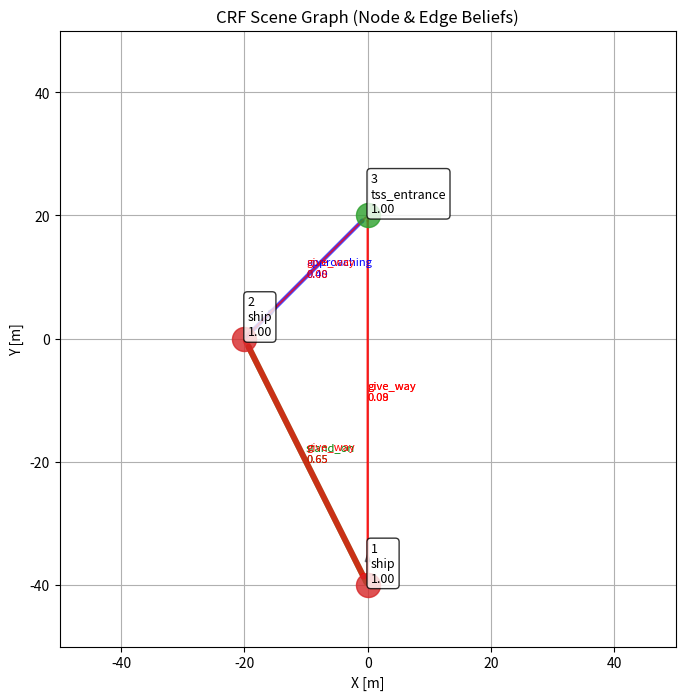

This figure's Python source:
import math
import numpy as np

def wrap360(deg: float) -> float:
    return deg % 360.0

def angle_diff_deg(a: float, b: float) -> float:
    """
    minimal absolute difference between two bearings (0~360)
    return in [0, 180]
    """
    d = (a - b + 180.0) % 360.0 - 180.0
    return abs(d)

def bearing_deg(from_x: float, from_y: float, to_x: float, to_y: float) -> float:
    """
    Returns nautical-style bearing in degrees:
    0 = North ( +y ), 90 = East ( +x )
    """
    dx = to_x - from_x
    dy = to_y - from_y
    # atan2(x, y) gives 0 at North, 90 at East
    ang = math.degrees(math.atan2(dx, dy))
    return wrap360(ang)


class ColregDecision:

    def calc_dcpa_tcpa(self, ego_ship, target_ship):
        # 상대 위치 (dx, dy)를 미터 단위로 변환
        dx = (target_ship.x - ego_ship.x)
        dy = (target_ship.y - ego_ship.y)

        # 선박의 속도 벡터 계산 (속도는 이미 m/s 단위이므로 변환 불필요)
        ego_vx = ego_ship.speed * math.sin(math.radians(ego_ship.heading))
        ego_vy = ego_ship.speed * math.cos(math.radians(ego_ship.heading))
        target_vx = target_ship.speed * math.sin(math.radians(target_ship.heading))
        target_vy = target_ship.speed * math.cos(math.radians(target_ship.heading))

        # 상대 속도 벡터
        dvx = target_vx - ego_vx
        dvy = target_vy - ego_vy

        # 상대 속도 크기
        dv = dvx ** 2 + dvy ** 2

        if dv == 0:
            # 상대 속도가 0이면 충돌이 없고, DCPA는 현재 거리로 설정
            dcpa = math.sqrt(dx ** 2 + dy ** 2)
            tcpa = float('inf')
            return dcpa, tcpa

        # TCPA 계산 (시간)
        tcpa = -(dx * dvx + dy * dvy) / dv

        # TCPA에서의 두 선박 위치 계산 (픽셀 정보를 미터 단위로 변환)
        closest_x_ego = ego_ship.x + ego_vx * tcpa
        closest_y_ego = ego_ship.y + ego_vy * tcpa
        closest_x_target = target_ship.x + target_vx * tcpa
        closest_y_target = target_ship.y + target_vy * tcpa

        # DCPA 계산 (거리)
        dcpa = math.sqrt((closest_x_target - closest_x_ego) ** 2 + (closest_y_target - closest_y_ego) ** 2)

        return dcpa, tcpa

    def calc_rel_bearing(self, ego_x, ego_y, target_x, target_y, ego_heading):
        dx = target_x - ego_x
        dy = (target_y) - ego_y
        angle_to_target = math.degrees(math.atan2(dy, dx))

        # 상대적인 각도와 heading(방향)에 따른 조우 상황 판단
        relative_bearing = (90 - (angle_to_target)) - ego_heading

        if relative_bearing > 360:
            relative_bearing -= 360
        if relative_bearing < 0:
            relative_bearing += 360

        return relative_bearing

    def calc_abs_bearing(self, ego_x, ego_y, target_x, target_y):
        dx = target_x - ego_x
        dy = (target_y) - ego_y
        angle_to_target = math.degrees(math.atan2(-dy, dx))

        # 상대적인 각도와 heading(방향)에 따른 조우 상황 판단
        # abs_bearing = angle_to_target
        abs_bearing = 90 -(angle_to_target)

        if abs_bearing > 360:
            abs_bearing -= 360
        if abs_bearing < 0:
            abs_bearing += 360

        return abs_bearing

    def calc_encounter_role(self, ego_ship, target_ship):
        # 입력값을 2π 범위 내로 조정

        course_diff = target_ship.heading - ego_ship.heading
        rel_bearing = self.calc_rel_bearing(ego_ship.x, ego_ship.y,
                                            target_ship.x, target_ship.y, ego_ship.heading)

        if course_diff < 0:
            course_diff += 360

        psi_ot_deg = course_diff
        beta_ot_deg = rel_bearing

        psi_ot = np.radians(psi_ot_deg)
        beta_ot = np.radians(beta_ot_deg)

        psi_ot = psi_ot % (2 * np.pi)
        beta_ot = beta_ot % (2 * np.pi)

        # 절차 2: 안전(Safe) 조건 확인
        if target_ship.speed <= 0.1:
            return "Safe"

        if (psi_ot > np.pi / 2) and (beta_ot < 3 * np.pi / 2) and (abs(beta_ot - psi_ot) < np.pi / 2):
            return "Safe"

        # 절차 5-11: 정면, 스타보드 교차, 포트 교차 확인
        if (psi_ot >= 7 * np.pi / 8) and (psi_ot < 9 * np.pi / 8):
            return "Headon"  # okay
        elif (psi_ot >= 9 * np.pi / 8) and (psi_ot < 13 * np.pi / 8):
            return "StarboardCrossing"  # okay
        elif (psi_ot >= 3 * np.pi / 8) and (psi_ot < 7 * np.pi / 8):
            return "PortCrossing"  # okay

        # 절차 12-21: 추월, 추월 당함, 기타 상황 확인
        psi_to = (2 * np.pi - psi_ot) % (2 * np.pi)
        beta_to = (np.pi + beta_ot - psi_ot) % (2 * np.pi)

        # TODO: overtaking, overtaken 용어 정리
        # print("after")

        # if (beta_ot >= 5 * np.pi / 8) and (beta_ot < 11 * np.pi / 8) and (ego_ship.speed > target_ship.speed):
        #     return "Overtaking"
        # elif (beta_to >= 5 * np.pi / 8) and (beta_to < 11 * np.pi / 8) and (ego_ship.speed < target_ship.speed):
        #     return "Overtaken"
        #
        if (beta_ot >= 5 * np.pi / 8) and (beta_ot < 11 * np.pi / 8) and (ego_ship.speed < target_ship.speed):
            return "Overtaken"
        elif (beta_to >= 5 * np.pi / 8) and (beta_to < 11 * np.pi / 8) and (ego_ship.speed > target_ship.speed):
            return "Overtaking"
        elif beta_ot < np.pi:
            return "StarboardCrossing"
        else:
            return "PortCrossing"

        return "Safe"

#######################################################################################################################
#                                                       Utils
#######################################################################################################################
from dataclasses import dataclass
from typing import Optional, Dict, List, Tuple

# 논문에서 정의한 클래스 집합
CLASS_SET = (
    "ship", "buoy", "tss_entrance", "land",
    "bridge", "crane", "fishing_gear", "tire", "unknown",
    "container"
)

REL_TO_NODE_PRIOR = {
    "give_way": {"ship": -3.0},
    "stand_on": {"ship": -3.0},
    "overtaking": {"ship": -3.0},
    "overtaken": {"ship": -3.0},

    "approaching": {"tss_entrance": -1.5},
    "passing": {"tss_entrance": -0.5},

    # "colliding": {"land": -1.0, "bridge": -1.0},
}

NODE_PAIR_EDGE_PRIOR = {
    ("ship", "container", "mission_operating"): -3.0,
    ("ship", "container", "colliding"): +3.0,
}


@dataclass
class ObjObs:
    obj_id: int
    t: int
    x: float
    y: float
    vx: float
    vy: float
    heading: float   # radians
    size: float

    # 관측값: detector가 주는 클래스별 confidence (확률/점수)
    # 예: {"ship":0.8, "buoy":0.1, "unknown":0.1}
    det_conf: Optional[Dict[str, float]] = None

@dataclass
class ShipStateForColreg:
    x: float
    y: float
    speed: float       # m/s
    heading: float     # degrees

# 전체 관계 집합 R (논문에서의 𝓡)
REL_SET = (
    # ship-ship (운동 의도 기반)
    "give_way", "stand_on", "overtaking", "overtaken",

    # ship-goal (예: tss_entrance)
    "approaching", "passing",

    # ship-obstacle
    "colliding", "mission_operating",

    # ship-buoy
    "avoiding_left", "avoiding_right", "well_clear",

    # ship-part (부속품)
    "on",

    # fallback
    "none"
)

def allowed_relations(ci: str, cj: str) -> List[str]:
    """
    클래스 조합 (Ci, Cj)에 따라 가능한 관계 라벨 subset을 반환.
    (논문: 객체 클래스 조합에 의해 사전에 제한)
    """
    # ship-ship
    if (ci == "ship" and cj
            == "ship"):
        return ["give_way", "stand_on", "overtaking", "overtaken", "none"]

    # ship-goal (tss_entrance를 목적지로 취급)
    if ci == "ship" and cj == "tss_entrance":
        return ["approaching", "passing", "none"]
    if ci == "tss_entrance" and cj == "ship":
        # 방향성 있을 경우 반대로도 정의하거나, (i,j)만 쓰면 생략 가능
        return ["approaching", "passing", "none"]

    # ship-buoy
    if (ci == "ship" and cj == "buoy") or (ci == "buoy" and cj == "ship"):
        return ["avoiding_left", "avoiding_right", "well_clear", "none"]

    # ship-obstacle (여기서는 land/bridge/crane/fishing_gear/tire를 장애물 범주로)
    obstacle = {"land", "bridge", "fishing_gear", "container"}

    if (ci == "ship" and cj in obstacle) or (cj == "ship" and ci in obstacle):
        return ["colliding", "mission_operating", "none"]

    # ship-part: 예시는 fishing_gear/tire를 part로 볼 수도 있는데,
    # 논문에서 "선박 부속품"을 별도 클래스라고 했다면 클래스 분리를 추천.
    # 일단 예시로 fishing_gear/tire를 part 취급하고 ship과의 관계를 on으로 제한:
    part = {"fishing_gear", "tire"}
    if (ci == "ship" and cj in part) or (cj == "ship" and ci in part):
        return ["on", "none"]

    return ["none"]


########################################################################################################################
#                                                   CRF Model
########################################################################################################################
import math

class CRFSceneGraph:
    def __init__(self):
        # node unary parameter
        # --- physical thresholds ---
        self.moving_obj_speed = 1.0

        # --- motion unary parameters ---
        self.penalty_stopping = 2.0
        self.scale_static_speed = 0.5

        # --- unary weights ---
        self.weight_det = 1.0
        self.weight_motion = 0.5

        # --- numerical stability ---
        self.detector_eps = 1e-6

        # edge unary parameter
        self.colreg = ColregDecision()

        self.weight_colreg = 1.5

    def _to_colreg_state(self, o: ObjObs) -> ShipStateForColreg:
        speed = math.hypot(o.vx, o.vy)
        heading_deg = o.heading  # rad -> deg

        # print("speed = ", speed, heading_deg)
        return ShipStateForColreg(x=o.x, y=o.y, speed=speed, heading=heading_deg)

    #####################################################################################################################
    #                                               Node Unary
    #####################################################################################################################

    def unary_from_detector(self, o: ObjObs, c: str) -> float:
        """
        Detector confidence 기반 unary energy
        """
        if o.det_conf is None:
            return 0.0  # detector 없으면 neutral

        p = o.det_conf.get(c, 0.0)
        return -math.log(p + self.detector_eps)

    def unary_from_motion(self, o: ObjObs, c: str) -> float:
        speed = math.hypot(o.vx, o.vy)

        if c == "ship":
            return 0.0 if speed > self.moving_obj_speed else self.penalty_stopping

        if c in {"buoy", "land", "bridge", "crane"}:
            return self.scale_static_speed * speed

        return 0.0

    def node_unary_energy(
            self,
            o: ObjObs,
            c: str
    ) -> float:
        E = 0.0
        E += self.weight_det * self.unary_from_detector(o, c)
        E += self.weight_motion * self.unary_from_motion(o, c)
        return E

    def node_belief(self, o: ObjObs, class_set: List[str]) -> Dict[str, float]:
        energies = {
            c: self.node_unary_energy(o, c)
            for c in class_set
        }
        # softmax over -energy
        mx = min(energies.values())
        probs = {c: math.exp(-(E - mx)) for c, E in energies.items()}
        Z = sum(probs.values()) + 1e-12
        return {c: p / Z for c, p in probs.items()}

    #####################################################################################################################
    #                                               Edge Unary
    #####################################################################################################################

    def edge_features(self, oi: ObjObs, oj: ObjObs):
        dx = oj.x - oi.x
        dy = oj.y - oi.y
        dist = math.hypot(dx, dy) + 1e-6

        rel_bearing = math.atan2(dy, dx) - oi.heading
        rel_bearing = (rel_bearing + math.pi) % (2 * math.pi) - math.pi

        rvx = oj.vx - oi.vx
        rvy = oj.vy - oi.vy
        closing = -(dx * rvx + dy * rvy) / dist

        heading_diff = abs(
            (oj.heading - oi.heading + math.pi) % (2 * math.pi) - math.pi
        )

        return {
            "distance": dist,
            "bearing": rel_bearing,
            "closing": closing,
            "heading_diff": heading_diff
        }

    def colreg_edge_unary(self, ego: ObjObs, target: ObjObs, r: str) -> float:
        """
        COLREG-based soft prior for ship-ship relations
        (ObjObs -> ColregDecision input adapter)
        """
        ego_s = self._to_colreg_state(ego)
        tgt_s = self._to_colreg_state(target)

        role = self.colreg.calc_encounter_role(ego_s, tgt_s)

        # print("colreg encounter = ", role)

        E = 0.0
        if role == "StarboardCrossing":
            if r == "give_way":
                E -= 2.0
            elif r == "stand_on":
                E += 2.0

        elif role == "PortCrossing":
            if r == "stand_on":
                E -= 2.0
            elif r == "give_way":
                E += 2.0

        elif role == "Headon":
            if r in {"give_way"}:
                E -= 2.0

        elif role == "Overtaking":
            if r == "overtaking":
                E -= 2.0
            else:
                E += 1.0

        elif role == "Overtaken":
            if r == "overtaken":
                E -= 2.0
            else:
                E += 1.0

        return self.weight_colreg * E

    def edge_unary_ship_ship(
            self,
            oi: ObjObs,
            oj: ObjObs,
            ci: str,
            cj: str,
            r: str
    ) -> float:
        # hard compatibility
        if r not in allowed_relations(ci, cj):
            return 50.0

        feat = self.edge_features(oi, oj)

        E = 0.0
        E += self.colreg_edge_unary(oi, oj, r)

        return E

    def edge_unary_ship_goal(self, feat, r):
        E = 0.0
        closing = feat["closing"]
        dist = feat["distance"]

        if r == "approaching":
            if closing > 0 and dist < 60:
                E -= 2.0
            else:
                E += 2.0

        elif r == "passing":
            if closing <= 0:
                E -= 2.0
            else:
                E += 2.0

        return E

    def edge_unary_ship_buoy(self, feat, r):
        E = 0.0
        bearing = feat["bearing"]

        # if r == "avoiding_left":
        #     if bearing < 0:
        #         E -= 1.0
        #     else:
        #         E += 1.0

        # if r == "avoiding_right":
        #     if bearing > 0:
        #         E -= 1.0
        #     else:
        #         E += 1.0
        #
        # elif r == "well_clear":
        #     if abs(bearing) > math.pi / 2:
        #         E -= 0.5

        return E

    def edge_unary_ship_obstacle(self, feat, r):
        E = 0.0

        closing = feat["closing"]

        if r == "colliding":
            if closing > 0:
                E -= 2.0
            else:
                E += 2.0

        elif r == "mission_operating":
            if closing > 0:
                E -= 2.0
            else:
                E += 2.0

        return E

    def edge_unary_energy(
            self,
            oi: ObjObs,
            oj: ObjObs,
            ci: str,
            cj: str,
            r: str
    ) -> float:
        # hard compatibility constraint
        if r not in allowed_relations(ci, cj):
            return 50.0  # +∞ 근사

        feat = self.edge_features(oi, oj)
        E = 0.0

        # ship -> ship
        if ci == "ship" and cj == "ship":
            E += self.colreg_edge_unary(oi, oj, r)

        # ship -> tss
        elif ci == "ship" and cj == "tss_entrance":
            E += self.edge_unary_ship_goal(feat, r)

        # ship -> buoy # TODO
        elif ci == "ship" and cj == "buoy":
            E += self.edge_unary_ship_buoy(feat, r)

        # ship -> obstacle # TODO
        elif ci == "ship" and cj in {"land", "bridge", "fishing_gear", "container"}:
            E += self.edge_unary_ship_obstacle(feat, r)

        # ⭐ 여기! node → edge coupling
        E += self.node_pair_edge_prior(ci, cj, r)

        return E

    def _softmax_energy(self, energies: Dict[str, float]) -> Dict[str, float]:
        """
        Convert energy dict {label: E} to probability via softmax(-E).
        """
        # numerical stability: subtract min energy (equiv to shifting energies)
        Emin = min(energies.values())
        exps = {k: math.exp(-(E - Emin)) for k, E in energies.items()}
        Z = sum(exps.values()) + 1e-12
        return {k: v / Z for k, v in exps.items()}

    def edge_belief_given_classes(
            self,
            oi: ObjObs,
            oj: ObjObs,
            ci: str,
            cj: str,
            rel_set: Tuple[str, ...] = REL_SET
    ) -> Dict[str, float]:
        """
        q(R_{i->j} | Ci=ci, Cj=cj, X) ∝ exp(-E(r))
        with hard compatibility via allowed_relations.
        """
        allowed = set(allowed_relations(ci, cj))
        energies = {}

        for r in rel_set:
            if r not in allowed:
                # forbidden relations effectively get zero prob
                continue
            energies[r] = self.edge_unary_energy(oi, oj, ci, cj, r)

        # if nothing allowed (shouldn't happen), fall back to none
        if not energies:
            energies = {"none": 0.0}

        return self._softmax_energy(energies)

    # -----------------------------
    # (B) Mean-field edge belief marginalizing class uncertainty
    # -----------------------------
    def edge_belief_mf(
            self,
            oi: ObjObs,
            oj: ObjObs,
            node_beliefs: Dict[int, Dict[str, float]],
            obs: List[ObjObs],
            rel_set: Tuple[str, ...] = REL_SET,
            class_set: Tuple[str, ...] = CLASS_SET,
            min_pair_prob: float = 1e-4
    ) -> Dict[str, float]:

        qi = node_beliefs[oi.obj_id]
        qj = node_beliefs[oj.obj_id]

        # -----------------------------
        # (1) class-marginalized edge unary
        # -----------------------------
        expE = {r: 0.0 for r in rel_set}

        for ci in class_set:
            pi = qi.get(ci, 0.0)
            if pi < min_pair_prob:
                continue

            for cj in class_set:
                pj = qj.get(cj, 0.0)
                pij = pi * pj
                if pij < min_pair_prob:
                    continue

                allowed = set(allowed_relations(ci, cj))
                for r in allowed:
                    E = self.edge_unary_energy(oi, oj, ci, cj, r)
                    expE[r] += pij * E

        # -----------------------------
        # (2) edge–edge interaction (한 번만!)
        # -----------------------------
        # for r in rel_set:
        #     expE[r] += self.edge_edge_expected_energy(
        #         oi, oj, r,
        #         node_beliefs,
        #         obs
        #     )

        return self._softmax_energy(expE)

    # -----------------------------
    # (C) Frame-level edge beliefs for all directed pairs
    # -----------------------------
    def infer_edge_beliefs_mf(
            self,
            obs: List[ObjObs],
            node_beliefs: Dict[int, Dict[str, float]]
    ) -> Dict[Tuple[int, int], Dict[str, float]]:
        """
        Compute q(R_{i->j}) for all directed pairs i != j.
        """
        edges = {}
        for oi in obs:
            for oj in obs:
                if oi.obj_id == oj.obj_id:
                    continue
                edges[(oi.obj_id, oj.obj_id)] = self.edge_belief_mf(oi, oj, node_beliefs, obs)
        return edges

    #####################################################################################################################
    #                                               Node - Edge Coupling
    #####################################################################################################################

    def node_edge_message(self, oi, ci, edge_beliefs):
        E = 0.0
        for (i, j), pR in edge_beliefs.items():
            if i != oi.obj_id:
                continue
            for r, p in pR.items():
                E += p * REL_TO_NODE_PRIOR.get(r, {}).get(ci, 0.0)
        return E

    def refined_node_belief(self, oi, edge_beliefs, class_set):
        energies = {}
        for c in class_set:
            E = self.node_unary_energy(oi, c)
            E += self.node_edge_message(oi, c, edge_beliefs)
            energies[c] = E
        return self._softmax_energy(energies)

    def node_pair_edge_prior(self, ci, cj, r):
        return NODE_PAIR_EDGE_PRIOR.get((ci, cj, r), 0.0)


    #####################################################################################################################
    #                                               Edge - Edge
    #####################################################################################################################

    def heading_conflict(self, oi, oj, goal_dir):
        """
        oi -> oj give_way requires turning away from oj
        oi -> goal approaching requires moving toward goal_dir
        """
        # 현재 heading 벡터
        v = np.array([oi.vx, oi.vy])
        if np.linalg.norm(v) < 1e-3:
            return False

        v = v / np.linalg.norm(v)

        # goal 방향 벡터 (TSS 쪽)
        g = np.array(goal_dir)
        g = g / (np.linalg.norm(g) + 1e-6)

        # give_way는 보통 상대를 피하는 방향 → 상대 방향의 반대
        o = np.array([oj.x - oi.x, oj.y - oi.y])
        o = o / (np.linalg.norm(o) + 1e-6)

        # give_way 회피 방향 (단순 근사)
        avoid_dir = -o

        # approaching vs avoiding 방향이 반대면 conflict
        return np.dot(g, avoid_dir) < -0.3

    def angle_between(self, u, v):
        u = u / (np.linalg.norm(u) + 1e-6)
        v = v / (np.linalg.norm(v) + 1e-6)
        cos_theta = np.clip(np.dot(u, v), -1.0, 1.0)
        return np.arccos(cos_theta)  # [rad]

    def edge_edge_expected_energy(
            self,
            oi: ObjObs,
            oj: ObjObs,
            r_oi_oj: str,
            node_beliefs: Dict[int, Dict[str, float]],
            obs: List[ObjObs],
            conflict_angle_deg: float = 45.0,
            conflict_weight: float = 4.0,
            debug: bool = True,
    ) -> float:
        """
        Penalize conflicting intents:
        - oi -> ok : (goal-directed) approaching
        - oi -> oj : give_way (requires lateral avoidance, left/right)
        Conflict if BOTH left and right avoidance headings deviate from goal by >= conflict_angle_deg.
        """

        if r_oi_oj != "give_way":
            return 0.0

        qi = node_beliefs.get(oi.obj_id, {})
        if qi.get("ship", 0.0) < 0.5:
            return 0.0

        E = 0.0

        # oi -> oj bearing (obstacle direction)
        rel_b = bearing_deg(oi.x, oi.y, oj.x, oj.y)

        for ok in obs:
            if ok.obj_id in {oi.obj_id, oj.obj_id}:
                continue

            qk = node_beliefs.get(ok.obj_id, {})
            p_goal = qk.get("tss_entrance", 0.0)
            if p_goal < 0.3:
                continue

            # oi -> ok bearing (goal direction)
            goal_b = bearing_deg(oi.x, oi.y, ok.x, ok.y)

            diff = angle_diff_deg(goal_b, rel_b)

            # "왼쪽/오른쪽 모두 검사": 둘 다 goal에서 멀면 conflict
            conflict = (diff >= conflict_angle_deg)

            if debug:
                print(
                    f"[edge-edge] oi={oi.obj_id} oj={oj.obj_id} ok={ok.obj_id} | "
                    f"goal_b={goal_b:6.1f} rel_b={rel_b:6.1f} "
                    f"conflict={conflict} p_goal={p_goal:.2f}"
                )

            if conflict:
                E += conflict_weight * p_goal

        return E

def test_edge_refine_by_node_semantics():
    crf = CRFSceneGraph()

    # --- tug ship: fast, approaching ---
    oi = ObjObs(
        obj_id=1,
        t=0,
        x=0.0, y=0.0,
        vx = 5.0, vy=0.0,
        heading=90.0,
        size=10.0,
        det_conf={
            "ship": 0.9
        }
    )

    # --- container ship: static ---
    oj = ObjObs(
        obj_id=2,
        t=0,
        x=20.0, y=0.0,   # very close → colliding geometry
        vx=0.0, vy=0.0,
        heading=0.0,
        size=30.0,
        det_conf={
            "container": 0.9
        }
    )

    obs = [oi, oj]

    # -----------------------------
    # 1) Node beliefs
    # -----------------------------
    node_beliefs = {
        o.obj_id: crf.node_belief(o, list(CLASS_SET))
        for o in obs
    }

    print("\n[Node beliefs]")
    for oid, b in node_beliefs.items():
        top = sorted(b.items(), key=lambda x: -x[1])[:3]
        print(f"Obj {oid}: {top}")

    # -----------------------------
    # 2) Edge beliefs (mean-field)
    # -----------------------------
    edge_beliefs = crf.infer_edge_beliefs_mf(obs, node_beliefs)

    print("\n[Edge beliefs]")
    for (i, j), pR in edge_beliefs.items():
        top = sorted(pR.items(), key=lambda x: -x[1])[:5]
        print(f"R_{i}->{j}: {top}")

    # -----------------------------
    # 3) Assertion (논문용 핵심)
    # -----------------------------
    pij = edge_beliefs[(oi.obj_id, oj.obj_id)]

    p_mission = pij.get("mission_operating", 0.0)
    p_collide = pij.get("colliding", 0.0)

    print("\n[Check]")
    print(f"mission_operating: {p_mission:.3f}")
    print(f"colliding:         {p_collide:.3f}")

    # assert p_mission > p_collide, \
    #     "❌ mission_operating should dominate colliding for tug-container"

    print("✅ PASS: node semantics successfully refined edge decision")

    viz = SceneGraphVisualizer()
    viz.plot(obs, node_beliefs, edge_beliefs)



def main():
    crf = CRFSceneGraph()

    # Head on

    # # 예시: ship, buoy, tss
    # ship_one = ObjObs(
    #     obj_id=1, t=0, x=0.0, y=0.0, vx=5.0, vy=0.0, heading=90.0, size=10.0,
    #     det_conf={"ship": 0.7, "buoy": 0.2, "unknown": 0.1}
    # )
    #
    # ship_two = ObjObs(
    #     obj_id=2, t=0, x=20.0, y=0.0, vx=-5.0, vy=0.0, heading=270.0, size=10.0,
    #     det_conf={"ship": 0.8, "buoy": 0.1, "unknown": 0.1}
    # )

    # Crossing

    # 예시: ship, buoy, tss
    # ship_one = ObjObs(
    #     obj_id=1, t=0, x=0.0, y=0.0, vx=5.0, vy=0.0, heading=90.0, size=10.0,
    #     det_conf={"ship": 0.7, "buoy": 0.2, "unknown": 0.1}
    # )
    #
    # ship_two = ObjObs(
    #     obj_id=2, t=0, x=20.0, y=-20.0, vx=0.0, vy=5.0, heading=0.0, size=10.0,
    #     det_conf={"ship": 0.8, "buoy": 0.1, "unknown": 0.1}
    # )

    # # Overtaking
    #
    # # # 예시: ship, buoy, tss
    # ship_one = ObjObs(
    #     obj_id=1, t=0, x=0.0, y=0.0, vx=0.0, vy=3.0, heading=0.0, size=10.0,
    #     det_conf={"ship": 0.7, "buoy": 0.2, "unknown": 0.1}
    # )
    #
    # ship_two = ObjObs(
    #     obj_id=2, t=0, x=0.0, y=-20.0, vx=0.0, vy=5.0, heading=0.0, size=10.0,
    #     det_conf={"ship": 0.8, "buoy": 0.1, "unknown": 0.1}
    # )

    # # Ship TSS (Approaching)
    #
    # # # 예시: ship, buoy, tss
    # obs_one = ObjObs(
    #     obj_id=1, t=0, x=0.0, y=0.0, vx=3.0, vy=3.0, heading=90.0, size=10.0,
    #     det_conf={"ship": 0.7, "buoy": 0.2, "unknown": 0.1}
    # )
    #
    # obs_two = ObjObs(
    #     obj_id=2, t=0, x=20.0, y=20.0, vx=0.0, vy=0.0, heading=0.0, size=10.0,
    #     det_conf={"tss_entrance": 0.9, "unknown": 0.1}
    # )

    # Ship TSS (Approaching)

    # # 예시: ship, buoy, tss
    obs_one = ObjObs(
        obj_id=1, t=0, x=0.0, y=0.0, vx=3.0, vy=-3.0, heading=90.0, size=10.0,
        det_conf={"ship": 0.7, "buoy": 0.2, "unknown": 0.1}
    )

    obs_two = ObjObs(
        obj_id=2, t=0, x=20.0, y=20.0, vx=0.0, vy=0.0, heading=0.0, size=10.0,
        det_conf={"tss_entrance": 0.9, "unknown": 0.1}
    )



    # buoy = ObjObs(
    #     obj_id=2, t=0, x=20.0, y=5.0, vx=0.05, vy=0.02, heading=0.0, size=2.0,
    #     det_conf={"buoy": 0.8, "ship": 0.1, "unknown": 0.1}
    # )

    # tss = ObjObs(
    #     obj_id=3, t=0, x=0.0, y=80.0, vx=0.0, vy=0.0, heading=0.0, size=3.0,
    #     det_conf={"tss_entrance": 0.9, "unknown": 0.1}
    # )
    #
    # obs = [ship, buoy, tss]

    obs = [obs_one, obs_two]

    # 1) node beliefs
    node_beliefs = {o.obj_id: crf.node_belief(o, list(CLASS_SET)) for o in obs}

    print("\n" + "=" * 80)
    print("[Node beliefs]")
    for oid, b in node_beliefs.items():
        top = sorted(b.items(), key=lambda x: -x[1])[:3]
        print(f"Obj {oid} top-3: {top}")

    # 2) directed edge beliefs (mean-field)
    edge_beliefs = crf.infer_edge_beliefs_mf(obs, node_beliefs)

    print("\n" + "=" * 80)
    print("[Directed edge beliefs: top-3 relations per edge]")
    for (i, j), pR in edge_beliefs.items():
        top = sorted(pR.items(), key=lambda x: -x[1])[:3]
        print(f"R_{i}->{j}: {top}")

    print("=" * 80)

    viz = SceneGraphVisualizer()
    viz.plot(obs, node_beliefs, edge_beliefs)

def test_node_edge_coupling():
    crf = CRFSceneGraph()

    # --- ambiguous detector ---
    oi = ObjObs(
        obj_id=1,
        t=0,
        x=0.0, y=0.0,
        vx=0.0, vy=-5.0,
        heading=180.0,
        size=10.0,
        det_conf={
            "ship": 0.1,
            "buoy": 0.1,
            "unknown": 0.80
        }
    )

    oj = ObjObs(
        obj_id=2,
        t=0,
        x=0.0, y=-20.0,
        vx=0.0, vy=5.0,
        heading=0.0,
        size=10.0,
        det_conf={"ship": 0.9}
    )

    ok = ObjObs(
        obj_id=3,
        t=0,
        x=0.0, y=-10.0,
        vx=5.0, vy=0.0,
        heading=90.0,
        size=10.0,
        det_conf={"ship": 0.9}
    )


    obs = [oi, oj, ok]

    # --- initial node beliefs ---
    node_beliefs = {
        o.obj_id: crf.node_belief(o, list(CLASS_SET))
        for o in obs
    }

    # --- edge beliefs ---
    edge_beliefs = crf.infer_edge_beliefs_mf(obs, node_beliefs)

    print("\n[Before refinement]")
    for c, p in sorted(node_beliefs[oi.obj_id].items(), key=lambda x: -x[1]):
        print(f"{c:12s}: {p:.3f}")

    # --- refined node belief ---
    refined = crf.refined_node_belief(
        oi,
        edge_beliefs,
        list(CLASS_SET)
    )

    print("\n[After refinement]")
    for c, p in sorted(refined.items(), key=lambda x: -x[1]):
        print(f"{c:12s}: {p:.3f}")

    print("\n" + "=" * 80)
    print("[Directed edge beliefs: top-3 relations per edge]")
    for (i, j), pR in edge_beliefs.items():
        top = sorted(pR.items(), key=lambda x: -x[1])[:3]
        print(f"R_{i}->{j}: {top}")

    print("=" * 80)

    viz = SceneGraphVisualizer()
    viz.plot(obs, node_beliefs, edge_beliefs)


import matplotlib.pyplot as plt
from matplotlib.patches import FancyArrowPatch


class SceneGraphVisualizer:
    def __init__(self):
        self.node_colors = {
            "ship": "tab:red",
            "buoy": "tab:blue",
            "tss_entrance": "tab:green",
            "land": "saddlebrown",
            "bridge": "purple",
            "crane": "darkorange",
            "fishing_gear": "olive",
            "tire": "gray",
            "unknown": "black"
        }

        self.edge_colors = {
            "give_way": "red",
            "stand_on": "green",
            "overtaking": "orange",
            "overtaken": "orange",
            "approaching": "blue",
            "passing": "cyan",
            "avoiding_left": "purple",
            "avoiding_right": "purple",
            "well_clear": "gray",
            "colliding": "black",
            "mission_operating": "brown",
            "on": "pink",
            "none": "lightgray"
        }

    def plot(
        self,
        obs: List[ObjObs],
        node_beliefs: Dict[int, Dict[str, float]],
        edge_beliefs: Dict[Tuple[int, int], Dict[str, float]],
        top_k_edge: int = 1
    ):
        fig, ax = plt.subplots(figsize=(8, 8))

        # -------------------------
        # Plot nodes
        # -------------------------
        for o in obs:
            beliefs = node_beliefs[o.obj_id]
            cls, p = max(beliefs.items(), key=lambda x: x[1])

            ax.scatter(
                o.x, o.y,
                s=300,
                color=self.node_colors.get(cls, "black"),
                alpha=0.8,
                zorder=3
            )

            ax.text(
                o.x + 0.5, o.y + 0.5,
                f"{o.obj_id}\n{cls}\n{p:.2f}",
                fontsize=9,
                bbox=dict(boxstyle="round", fc="white", alpha=0.8)
            )

            # velocity arrow
            ax.arrow(
                o.x, o.y, o.vx, o.vy,
                head_width=0.8,
                length_includes_head=True,
                alpha=0.5
            )

        # -------------------------
        # Plot directed edges
        # -------------------------
        for (i, j), pR in edge_beliefs.items():
            oi = next(o for o in obs if o.obj_id == i)
            oj = next(o for o in obs if o.obj_id == j)

            top_rel = sorted(pR.items(), key=lambda x: -x[1])[:top_k_edge]

            for k, (r, p) in enumerate(top_rel):
                if p < 0.05:
                    continue  # 너무 약한 관계는 생략

                dx = oj.x - oi.x
                dy = oj.y - oi.y

                arrow = FancyArrowPatch(
                    (oi.x, oi.y),
                    (oj.x, oj.y),
                    arrowstyle="->",
                    linewidth=1 + 5 * p,
                    color=self.edge_colors.get(r, "black"),
                    alpha=0.7,
                    zorder=2
                )
                ax.add_patch(arrow)

                ax.text(
                    oi.x + 0.5 * dx,
                    oi.y + 0.5 * dy + 1.0 * k,
                    f"{r}\n{p:.2f}",
                    fontsize=8,
                    color=self.edge_colors.get(r, "black")
                )

        xlim = (-50, 50)
        ylim = (-50, 50)

        ax.set_xlim(xlim)
        ax.set_ylim(ylim)

        ax.set_aspect("equal")
        ax.set_xlabel("X [m]")
        ax.set_ylabel("Y [m]")
        ax.grid(True)
        ax.set_title("CRF Scene Graph (Node & Edge Beliefs)")
        plt.show()


def test_edge_edge_conflict():
    crf = CRFSceneGraph()

    # -----------------------------
    # Objects
    # -----------------------------
    # ship A (ego)
    oi = ObjObs(
        obj_id=1,
        t=0,
        x=0.0, y=-40.0,
        vx=0.0, vy=5.0,     # 위쪽으로 이동
        heading=0.0,
        size=10.0,
        det_conf={"ship": 0.9}
    )

    # ship B (crossing from left)
    oj = ObjObs(
        obj_id=2,
        t=0,
        x=-20.0, y=0.0,
        vx=5.0, vy=5.0,     # 오른쪽 이동
        heading=90.0,
        size=10.0,
        det_conf={"ship": 0.9}
    )

    # goal (TSS entrance)
    ok = ObjObs(
        obj_id=3,
        t=0,
        x=0.0, y=20.0,
        vx=0.0, vy=0.0,
        heading=0.0,
        size=5.0,
        det_conf={"tss_entrance": 0.9}
    )

    obs = [oi, oj, ok]

    # -----------------------------
    # Node beliefs
    # -----------------------------
    node_beliefs = {
        o.obj_id: crf.node_belief(o, list(CLASS_SET))
        for o in obs
    }

    # -----------------------------
    # Edge beliefs (WITH edge-edge)
    # -----------------------------
    edge_beliefs = crf.infer_edge_beliefs_mf(obs, node_beliefs)

    pij = edge_beliefs[(oi.obj_id, oj.obj_id)]

    print("\n" + "=" * 80)
    print("[Directed edge beliefs: top-3 relations per edge]")
    for (i, j), pR in edge_beliefs.items():
        top = sorted(pR.items(), key=lambda x: -x[1])[:3]
        print(f"R_{i}->{j}: {top}")

    print("=" * 80)


    viz = SceneGraphVisualizer()
    viz.plot(obs, node_beliefs, edge_beliefs)

if __name__ == "__main__":
    # main()
    # test_node_edge_coupling()
    # test_edge_refine_by_node_semantics()
    test_edge_edge_conflict()

